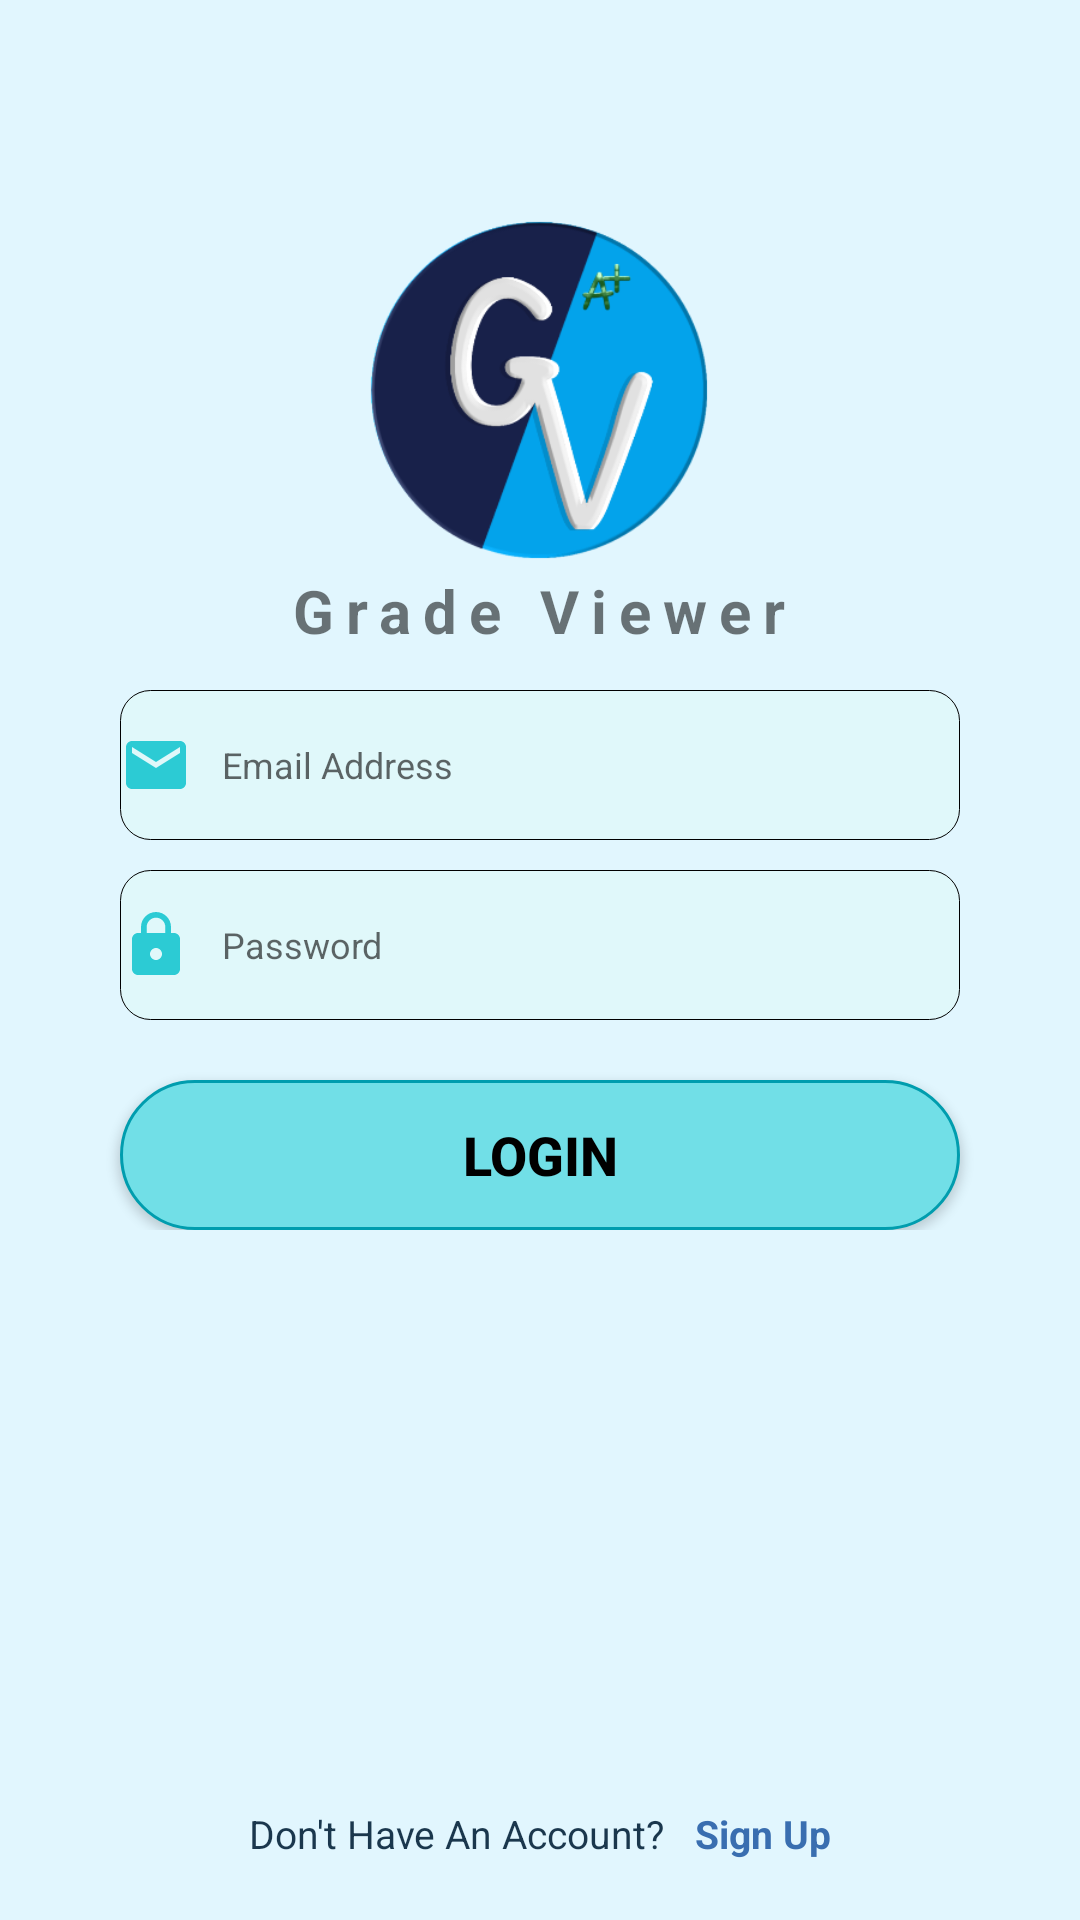

This screen was rendered from an Android layout file. Write that file and the resources it references.
<!-- AndroidManifest.xml: application theme Theme.GradeViewer -->
<!-- res/layout/activity_login.xml -->
<?xml version="1.0" encoding="utf-8"?>
<RelativeLayout xmlns:android="http://schemas.android.com/apk/res/android"
    xmlns:app="http://schemas.android.com/apk/res-auto"
    xmlns:tools="http://schemas.android.com/tools"
    android:layout_width="match_parent"
    android:layout_height="match_parent"
    android:background="#e1f6fe"
    android:padding="20dp"
    tools:context=".Login">

    <LinearLayout
        android:layout_centerHorizontal="true"
        android:layout_marginTop="50dp"
        android:gravity="center_horizontal"
        android:layout_width="wrap_content"
        android:layout_height="wrap_content"
        android:orientation="vertical">

        <ImageView
            android:layout_width="120dp"
            android:layout_height="120dp"
            android:src="@drawable/logo"/>
        <TextView
            android:layout_width="wrap_content"
            android:layout_height="wrap_content"
            android:text="Grade Viewer"
            android:textStyle="bold"
            android:textSize="20sp"
            android:letterSpacing="0.2"/>


    </LinearLayout>

    <LinearLayout
        android:layout_centerInParent="true"
        android:layout_width="match_parent"
        android:layout_height="wrap_content"
        android:orientation="vertical">

        <EditText
            android:layout_width="match_parent"
            android:layout_height="50dp"
            android:hint="Email Address"
            android:inputType="textEmailAddress"
            android:id="@+id/email_login"
            android:textSize="12sp"
            android:layout_marginLeft="20dp"
            android:layout_marginRight="20dp"
            android:drawablePadding="10dp"
            android:drawableLeft="@drawable/email"
            android:background="@drawable/card_bg_2"/>

        <EditText
            android:layout_marginTop="10dp"
            android:layout_width="match_parent"
            android:layout_height="50dp"
            android:hint="Password"
            android:inputType="textPassword"
            android:textSize="12sp"
            android:drawablePadding="10dp"
            android:id="@+id/password_login"
            android:layout_marginLeft="20dp"
            android:layout_marginRight="20dp"
            android:drawableLeft="@drawable/password"
            android:background="@drawable/card_bg_2"/>

        <Button
            android:layout_width="match_parent"
            android:layout_height="50dp"
            android:layout_marginLeft="20dp"
            android:layout_marginRight="20dp"
            android:layout_marginTop="20dp"
            android:text="LogIn"
            android:onClick="OnLogInClick"
            app:backgroundTint="@null"
            android:textSize="18sp"
            android:textColor="#000000"
            android:textStyle="bold"
            android:background="@drawable/custom_btn_bg"
            android:id="@+id/loginBtn"/>

    </LinearLayout>
    <LinearLayout
        android:layout_width="match_parent"
        android:layout_height="wrap_content"
        android:gravity="center"
        android:layout_alignParentBottom="true"
        android:orientation="horizontal">

        <TextView
            android:layout_width="wrap_content"
            android:layout_height="wrap_content"
            android:textColor="#1a374d"
            android:textSize="13sp"
            android:text="Don't Have An Account?"/>

        <TextView
            android:layout_width="wrap_content"
            android:layout_height="wrap_content"
            android:textColor="#396eb0"
            android:textSize="13sp"
            android:textStyle="bold"
            android:layout_marginLeft="10dp"
            android:onClick="SignUptext"
            android:text="Sign Up"/>



    </LinearLayout>

    <ProgressBar
        android:layout_width="wrap_content"
        android:layout_height="wrap_content"
        android:layout_centerInParent="true"
        android:visibility="gone"
        android:id="@+id/progress_bar"/>


</RelativeLayout>
<!-- resources referenced by this layout -->
<resources>
  <!-- drawable card_bg_2 (drawable) -->
  <?xml version="1.0" encoding="utf-8"?>
  <shape xmlns:android="http://schemas.android.com/apk/res/android">
      <stroke android:color="#000000" android:width="0.3dp"/>
      <corners android:radius="10dp"/>
      <solid android:color="#e0f8fa"/>
  
  </shape>
  <!-- drawable custom_btn_bg (drawable) -->
  <?xml version="1.0" encoding="utf-8"?>
  <selector xmlns:android="http://schemas.android.com/apk/res/android">
  <item android:state_pressed="true" android:drawable="@drawable/button_press"/>
      <item android:state_enabled="true" android:drawable="@drawable/button_enable"/>
      <item android:state_enabled="false" android:drawable="@drawable/button_enable"/>
  </selector>
  <!-- drawable email (drawable) -->
  <vector android:alpha="0.83" android:height="24dp"
      android:tint="#06C2CC" android:viewportHeight="24"
      android:viewportWidth="24" android:width="24dp" xmlns:android="http://schemas.android.com/apk/res/android">
      <path android:fillColor="@android:color/white" android:pathData="M20,4L4,4c-1.1,0 -1.99,0.9 -1.99,2L2,18c0,1.1 0.9,2 2,2h16c1.1,0 2,-0.9 2,-2L22,6c0,-1.1 -0.9,-2 -2,-2zM20,8l-8,5 -8,-5L4,6l8,5 8,-5v2z"/>
  </vector>
  <!-- drawable logo: png bitmap (drawable, 31944 bytes) -->
  <!-- drawable password (drawable) -->
  <vector android:alpha="0.83" android:height="24dp"
      android:tint="#06C2CC" android:viewportHeight="24"
      android:viewportWidth="24" android:width="24dp" xmlns:android="http://schemas.android.com/apk/res/android">
      <path android:fillColor="@android:color/white" android:pathData="M18,8h-1L17,6c0,-2.76 -2.24,-5 -5,-5S7,3.24 7,6v2L6,8c-1.1,0 -2,0.9 -2,2v10c0,1.1 0.9,2 2,2h12c1.1,0 2,-0.9 2,-2L20,10c0,-1.1 -0.9,-2 -2,-2zM12,17c-1.1,0 -2,-0.9 -2,-2s0.9,-2 2,-2 2,0.9 2,2 -0.9,2 -2,2zM15.1,8L8.9,8L8.9,6c0,-1.71 1.39,-3.1 3.1,-3.1 1.71,0 3.1,1.39 3.1,3.1v2z"/>
  </vector>
  <style name="Theme.GradeViewer" parent="Theme.MaterialComponents.DayNight.DarkActionBar">
          
          <item name="colorPrimary">@color/purple_500</item>
          <item name="colorPrimaryVariant">@color/purple_700</item>
          <item name="colorOnPrimary">@color/white</item>
          
          <item name="colorSecondary">@color/teal_200</item>
          <item name="colorSecondaryVariant">@color/teal_700</item>
          <item name="colorOnSecondary">@color/black</item>
          
          <item name="android:statusBarColor" tools:targetApi="l">?attr/colorPrimaryVariant</item>
          
      </style>
  <!-- drawable button_press (drawable) -->
  <?xml version="1.0" encoding="utf-8"?>
  <shape xmlns:android="http://schemas.android.com/apk/res/android">
  <solid android:color="#C2FFF9"/>
      <corners android:radius="30dp"/>
      <stroke android:color="#71DFE7" android:width="1dp"/>
  </shape>
  <!-- drawable button_enable (drawable) -->
  <?xml version="1.0" encoding="utf-8"?>
  <shape xmlns:android="http://schemas.android.com/apk/res/android">
  <solid android:color="#71DFE7"/>
      <corners android:radius="30dp"/>
      <stroke android:color="#009DAE" android:width="1dp"/>
  </shape>
  <!-- not gathered from this repository: default colours our renderer supplied (Android Studio template values) -->
  <color name="purple_500">#FF6200EE</color>
  <color name="purple_700">#FF3700B3</color>
  <color name="teal_200">#FF03DAC5</color>
  <color name="teal_700">#FF018786</color>
  <color name="black">#FF000000</color>
  <color name="white">#FFFFFFFF</color>
</resources>
